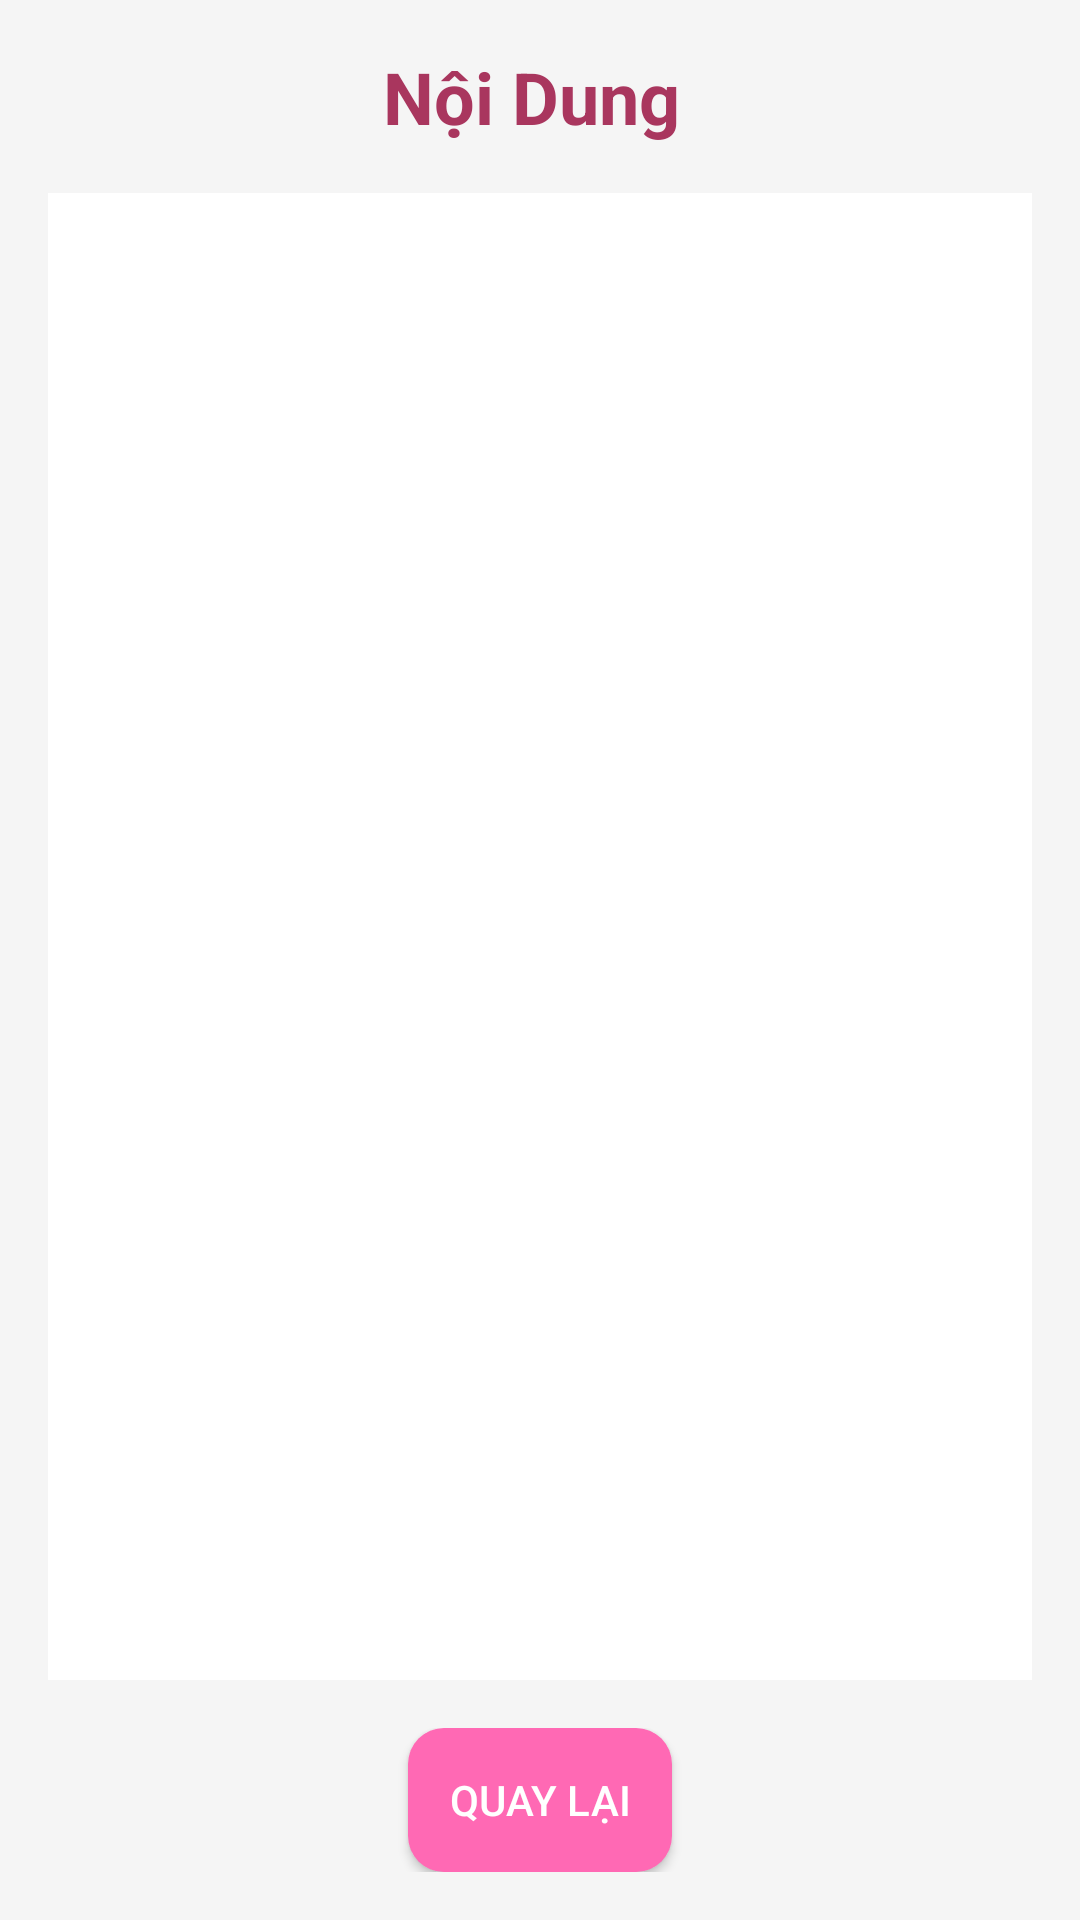

This screen was rendered from an Android layout file. Write that file and the resources it references.
<!-- AndroidManifest.xml: application theme Theme.Manga_APPS -->
<!-- res/layout/activity_chapter.xml -->
<?xml version="1.0" encoding="utf-8"?>
<LinearLayout xmlns:android="http://schemas.android.com/apk/res/android"
    android:layout_width="match_parent"
    android:layout_height="match_parent"
    android:orientation="vertical"
    android:padding="16dp"
    android:background="#F5F5F5">

    <TextView
        android:id="@+id/txtTitle"
        android:layout_width="match_parent"
        android:layout_height="wrap_content"
        android:text="Nội Dung "
        android:textSize="24sp"
        android:textColor="#A9365E"
        android:textStyle="bold"
        android:gravity="center"
        android:layout_marginBottom="16dp" />


    <TextView
        android:id="@+id/txtChapterContent"
        android:layout_width="match_parent"
        android:layout_height="0dp"
        android:layout_weight="1"
        android:textSize="16sp"
        android:textColor="#000"
        android:lineSpacingExtra="4dp"
        android:padding="8dp"
        android:background="#FFFFFF"
        android:layout_marginBottom="16dp"
        android:scrollbars="vertical" />

    <LinearLayout
        android:layout_width="match_parent"
        android:layout_height="wrap_content"
        android:gravity="center">

        <Button
            android:id="@+id/btnBack"
            android:layout_width="wrap_content"
            android:layout_height="wrap_content"
            android:text="Quay lại"
            android:textColor="#FFFFFF"
            android:background="@drawable/button_shape"
            android:padding="10dp" />
    </LinearLayout>
</LinearLayout>
<!-- resources referenced by this layout -->
<resources>
  <!-- drawable button_shape (drawable) -->
  <?xml version="1.0" encoding="utf-8"?>
  <shape xmlns:android="http://schemas.android.com/apk/res/android"
      android:shape="rectangle">
  
      <solid android:color="#FF69B4"/>
      <corners android:radius="12dp"/>
  </shape>
  <style name="Theme.Manga_APPS" parent="Base.Theme.Manga_APPS" />
  <style name="Base.Theme.Manga_APPS" parent="Theme.Material3.DayNight.NoActionBar">
          
          
      </style>
</resources>
